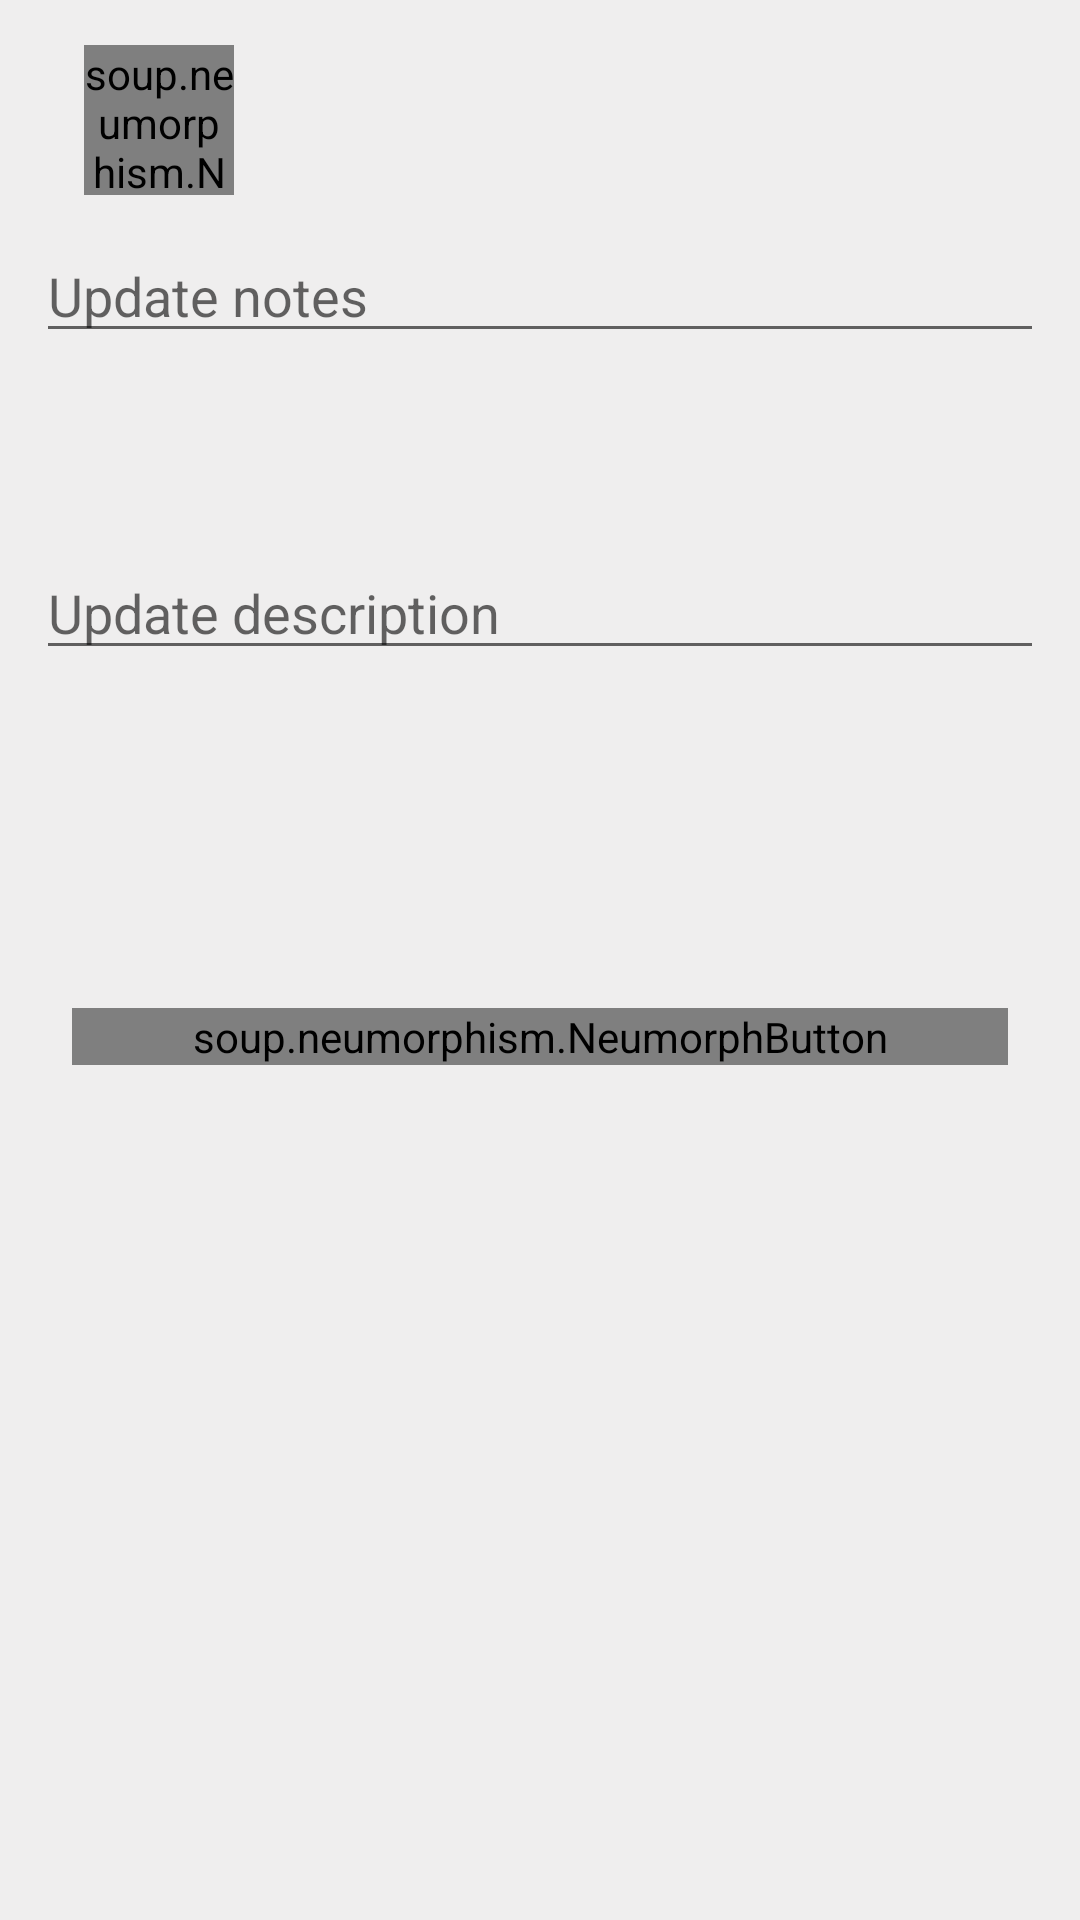

This screen was rendered from an Android layout file. Write that file and the resources it references.
<!-- AndroidManifest.xml: application theme Theme.FireNoteCv2 -->
<!-- res/layout/update_notes_dialog.xml -->
<?xml version="1.0" encoding="utf-8"?>
<androidx.constraintlayout.widget.ConstraintLayout xmlns:android="http://schemas.android.com/apk/res/android"
    xmlns:app="http://schemas.android.com/apk/res-auto"
    xmlns:tools="http://schemas.android.com/tools"
    android:layout_width="match_parent"
    android:layout_height="match_parent"
    android:padding="12dp"
    android:background="#efeeee">

    <androidx.appcompat.widget.Toolbar
        android:layout_width="match_parent"
        android:layout_height="wrap_content"
        android:background="#EFEEEE"
        app:layout_constraintTop_toTopOf="parent">

        <soup.neumorphism.NeumorphFloatingActionButton
            style="@style/Widget.Neumorph.FloatingActionButton"
            android:id="@+id/back2"
            android:src="@drawable/ic_baseline_arrow_back_24"
            android:layout_width="50dp"
            android:layout_height="50dp"/>

    </androidx.appcompat.widget.Toolbar>

    <EditText
        android:id="@+id/ed_update_note"
        android:layout_width="match_parent"
        android:layout_height="wrap_content"
        android:ems="10"
        android:hint="Update notes"
        android:inputType="textPersonName"
        app:layout_constraintBottom_toTopOf="@+id/ed_update_description"
        app:layout_constraintEnd_toEndOf="parent"
        app:layout_constraintStart_toStartOf="parent"
        app:layout_constraintTop_toTopOf="parent" />

    <EditText
        android:id="@+id/ed_update_description"
        android:layout_width="match_parent"
        android:layout_height="wrap_content"
        android:layout_marginTop="170dp"
        android:ems="10"
        android:hint="Update description"
        android:inputType="textPersonName"
        app:layout_constraintEnd_toEndOf="parent"
        app:layout_constraintStart_toStartOf="parent"
        app:layout_constraintTop_toTopOf="parent" />

    <soup.neumorphism.NeumorphButton
        style="@style/Widget.Neumorph.Button"
        android:id="@+id/btn_update"
        android:layout_width="0dp"
        android:layout_height="wrap_content"
        android:layout_marginStart="12dp"
        android:layout_marginTop="324dp"
        android:layout_marginEnd="12dp"
        android:text="Update Button"
        app:layout_constraintEnd_toEndOf="parent"
        app:layout_constraintStart_toStartOf="parent"
        app:layout_constraintTop_toTopOf="parent" />
</androidx.constraintlayout.widget.ConstraintLayout>
<!-- resources referenced by this layout -->
<resources>
  <style name="Theme.FireNoteCv2" parent="Theme.MaterialComponents.DayNight.NoActionBar">
          
          <item name="colorPrimary">@color/purple_500</item>
          <item name="colorPrimaryVariant">@color/purple_700</item>
          <item name="colorOnPrimary">@color/white</item>
          
          <item name="colorSecondary">@color/teal_200</item>
          <item name="colorSecondaryVariant">@color/teal_700</item>
          <item name="colorOnSecondary">@color/black</item>
          
          <item name="android:statusBarColor">#efeeee</item>
          
      </style>
  <!-- not gathered from this repository: default colours our renderer supplied (Android Studio template values) -->
  <color name="purple_500">#FF6200EE</color>
  <color name="purple_700">#FF3700B3</color>
  <color name="teal_200">#FF03DAC5</color>
  <color name="teal_700">#FF018786</color>
  <color name="black">#FF000000</color>
  <color name="white">#FFFFFFFF</color>
</resources>
